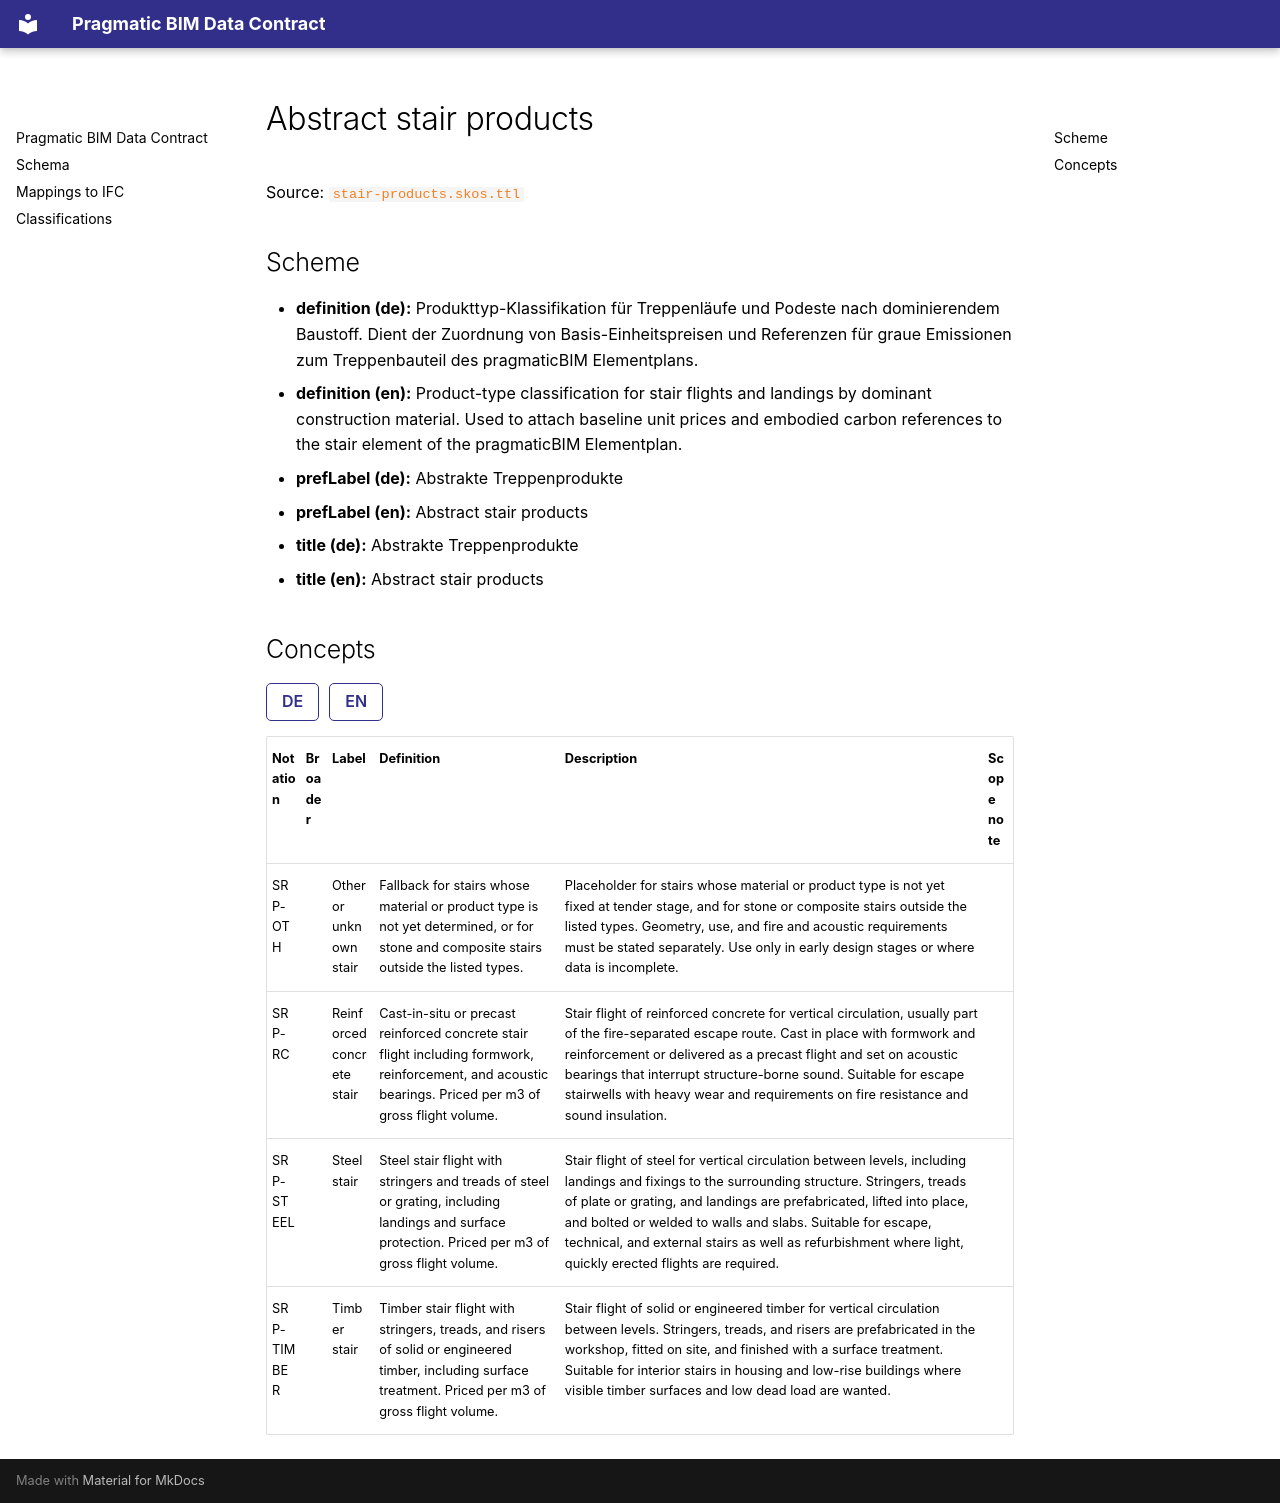

repository: simondilhas/pragmatic-bim-data-contract · page: classification/stair-product.html · generator: mkdocs

# Abstract stair products

Source: [`stair-products.skos.ttl`](sources/stair-product.ttl)

## Scheme

- **definition (de):** Produkttyp-Klassifikation für Treppenläufe und Podeste nach dominierendem Baustoff. Dient der Zuordnung von Basis-Einheitspreisen und Referenzen für graue Emissionen zum Treppenbauteil des pragmaticBIM Elementplans.
- **definition (en):** Product-type classification for stair flights and landings by dominant construction material. Used to attach baseline unit prices and embodied carbon references to the stair element of the pragmaticBIM Elementplan.
- **prefLabel (de):** Abstrakte Treppenprodukte
- **prefLabel (en):** Abstract stair products
- **title (de):** Abstrakte Treppenprodukte
- **title (en):** Abstract stair products

## Concepts

<div class="pbs-vocab-concepts" data-default-lang="en" data-active-lang="en">
<div class="pbs-lang-switcher" role="group" aria-label="Language">
<button type="button" class="pbs-lang-btn" data-lang="de">DE</button>
<button type="button" class="pbs-lang-btn" data-lang="en">EN</button>
</div>
<table>
<thead>
<tr>
<th>Notation</th>
<th>Broader</th>
<th class="pbs-lang-col" data-lang="de" data-field="label">Label</th>
<th class="pbs-lang-col" data-lang="de" data-field="definition">Definition</th>
<th class="pbs-lang-col" data-lang="de" data-field="description">Description</th>
<th class="pbs-lang-col" data-lang="de" data-field="scope_note">Scope note</th>
<th class="pbs-lang-col" data-lang="en" data-field="label">Label</th>
<th class="pbs-lang-col" data-lang="en" data-field="definition">Definition</th>
<th class="pbs-lang-col" data-lang="en" data-field="description">Description</th>
<th class="pbs-lang-col" data-lang="en" data-field="scope_note">Scope note</th>
</tr>
</thead>
<tbody>
<tr>
<td>SRP-OTH</td>
<td></td>
<td class="pbs-lang-col" data-lang="de" data-field="label">Andere oder unbekannte Treppe</td>
<td class="pbs-lang-col" data-lang="de" data-field="definition">Rückfallwert für Treppen mit noch unbestimmtem Material oder Produkttyp sowie für Stein- und Verbundtreppen ausserhalb der gelisteten Typen.</td>
<td class="pbs-lang-col" data-lang="de" data-field="description">Platzhalter für Treppen, deren Material oder Produkttyp zum Zeitpunkt der Ausschreibung noch nicht festgelegt ist, sowie für Stein- und Verbundtreppen ausserhalb der gelisteten Typen. Geometrie, Nutzung sowie Brand- und Schallschutzanforderungen sind gesondert zu beschreiben. Nur in frühen Planungsphasen oder bei unvollständiger Datenlage verwenden.</td>
<td class="pbs-lang-col" data-lang="de" data-field="scope_note"></td>
<td class="pbs-lang-col" data-lang="en" data-field="label">Other or unknown stair</td>
<td class="pbs-lang-col" data-lang="en" data-field="definition">Fallback for stairs whose material or product type is not yet determined, or for stone and composite stairs outside the listed types.</td>
<td class="pbs-lang-col" data-lang="en" data-field="description">Placeholder for stairs whose material or product type is not yet fixed at tender stage, and for stone or composite stairs outside the listed types. Geometry, use, and fire and acoustic requirements must be stated separately. Use only in early design stages or where data is incomplete.</td>
<td class="pbs-lang-col" data-lang="en" data-field="scope_note"></td>
</tr>
<tr>
<td>SRP-RC</td>
<td></td>
<td class="pbs-lang-col" data-lang="de" data-field="label">Stahlbetontreppe</td>
<td class="pbs-lang-col" data-lang="de" data-field="definition">Ortbeton- oder Fertigteil-Stahlbetontreppenlauf inklusive Schalung, Bewehrung und Schallschutzlager. Preis pro m3 Bruttovolumen des Laufs.</td>
<td class="pbs-lang-col" data-lang="de" data-field="description">Stahlbetontreppenlauf für die vertikale Erschliessung, in der Regel Teil des brandschutztechnisch abgetrennten Fluchtwegs. Vor Ort mit Schalung und Bewehrung betoniert oder als Fertigteillauf geliefert und auf Schallschutzlagern versetzt, die den Körperschall unterbrechen. Geeignet für Fluchttreppenhäuser mit hoher Beanspruchung sowie Anforderungen an Feuerwiderstand und Schallschutz.</td>
<td class="pbs-lang-col" data-lang="de" data-field="scope_note"></td>
<td class="pbs-lang-col" data-lang="en" data-field="label">Reinforced concrete stair</td>
<td class="pbs-lang-col" data-lang="en" data-field="definition">Cast-in-situ or precast reinforced concrete stair flight including formwork, reinforcement, and acoustic bearings. Priced per m3 of gross flight volume.</td>
<td class="pbs-lang-col" data-lang="en" data-field="description">Stair flight of reinforced concrete for vertical circulation, usually part of the fire-separated escape route. Cast in place with formwork and reinforcement or delivered as a precast flight and set on acoustic bearings that interrupt structure-borne sound. Suitable for escape stairwells with heavy wear and requirements on fire resistance and sound insulation.</td>
<td class="pbs-lang-col" data-lang="en" data-field="scope_note"></td>
</tr>
<tr>
<td>SRP-STEEL</td>
<td></td>
<td class="pbs-lang-col" data-lang="de" data-field="label">Stahltreppe</td>
<td class="pbs-lang-col" data-lang="de" data-field="definition">Stahltreppenlauf mit Wangen und Stufen aus Stahl oder Gitterrost, inklusive Podeste und Oberflächenschutz. Preis pro m3 Bruttovolumen des Laufs.</td>
<td class="pbs-lang-col" data-lang="de" data-field="description">Stahltreppenlauf für die vertikale Erschliessung zwischen Geschossen, inklusive Podeste und Befestigungen an der umgebenden Struktur. Wangen, Stufen aus Blech oder Gitterrost und Podeste werden vorgefertigt, eingehoben und an Wänden und Decken verschraubt oder verschweisst. Geeignet für Flucht-, Technik- und Aussentreppen sowie für Sanierungen mit leichten, schnell montierten Läufen.</td>
<td class="pbs-lang-col" data-lang="de" data-field="scope_note"></td>
<td class="pbs-lang-col" data-lang="en" data-field="label">Steel stair</td>
<td class="pbs-lang-col" data-lang="en" data-field="definition">Steel stair flight with stringers and treads of steel or grating, including landings and surface protection. Priced per m3 of gross flight volume.</td>
<td class="pbs-lang-col" data-lang="en" data-field="description">Stair flight of steel for vertical circulation between levels, including landings and fixings to the surrounding structure. Stringers, treads of plate or grating, and landings are prefabricated, lifted into place, and bolted or welded to walls and slabs. Suitable for escape, technical, and external stairs as well as refurbishment where light, quickly erected flights are required.</td>
<td class="pbs-lang-col" data-lang="en" data-field="scope_note"></td>
</tr>
<tr>
<td>SRP-TIMBER</td>
<td></td>
<td class="pbs-lang-col" data-lang="de" data-field="label">Holztreppe</td>
<td class="pbs-lang-col" data-lang="de" data-field="definition">Holztreppenlauf mit Wangen, Tritt- und Setzstufen aus Vollholz oder Konstruktionsholz, inklusive Oberflächenbehandlung. Preis pro m3 Bruttovolumen des Laufs.</td>
<td class="pbs-lang-col" data-lang="de" data-field="description">Holztreppenlauf aus Vollholz oder Konstruktionsholz für die vertikale Erschliessung zwischen Geschossen. Wangen, Tritt- und Setzstufen werden im Werk vorgefertigt, vor Ort eingebaut und mit einer Oberflächenbehandlung versehen. Geeignet für Innentreppen im Wohnungsbau und in niedrigen Gebäuden mit sichtbaren Holzoberflächen und geringem Eigengewicht.</td>
<td class="pbs-lang-col" data-lang="de" data-field="scope_note"></td>
<td class="pbs-lang-col" data-lang="en" data-field="label">Timber stair</td>
<td class="pbs-lang-col" data-lang="en" data-field="definition">Timber stair flight with stringers, treads, and risers of solid or engineered timber, including surface treatment. Priced per m3 of gross flight volume.</td>
<td class="pbs-lang-col" data-lang="en" data-field="description">Stair flight of solid or engineered timber for vertical circulation between levels. Stringers, treads, and risers are prefabricated in the workshop, fitted on site, and finished with a surface treatment. Suitable for interior stairs in housing and low-rise buildings where visible timber surfaces and low dead load are wanted.</td>
<td class="pbs-lang-col" data-lang="en" data-field="scope_note"></td>
</tr>
</tbody>
</table>
</div>
